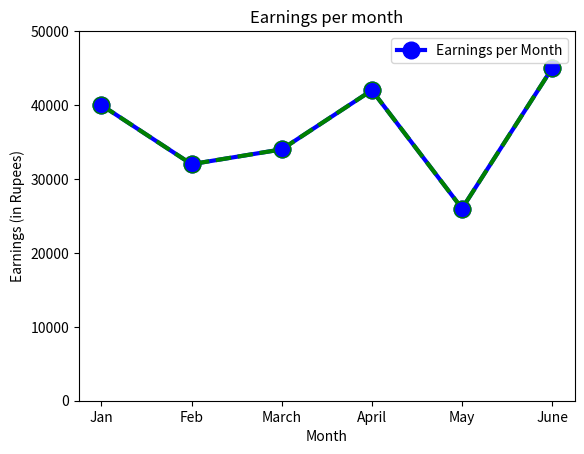

This chart was generated by the following Python code:
# library
import matplotlib.pyplot as plt
import numpy as np
import pandas as pd
import seaborn as sns
x = ["Jan","Feb","March","April","May","June"]
y = [40000,32000,34000,42000,26000,45000]

plt.plot(x,y,
label= "Earnings per Month",  marker= "o", color='blue', linestyle='solid', linewidth = 3, markerfacecolor='blue',markersize=12) 
plt.xlabel('Month') 
plt.ylim(0,50000)
plt.ylabel('Earnings (in Rupees)') 
plt.legend()
plt.title("Earnings per month") 

plt.plot(x,y,
label= "Salary per month",  marker= "o", color='green', linestyle='dashed', linewidth = 3, markerfacecolor='blue',markersize=12) 
plt.savefig('docChart3.png')
    

